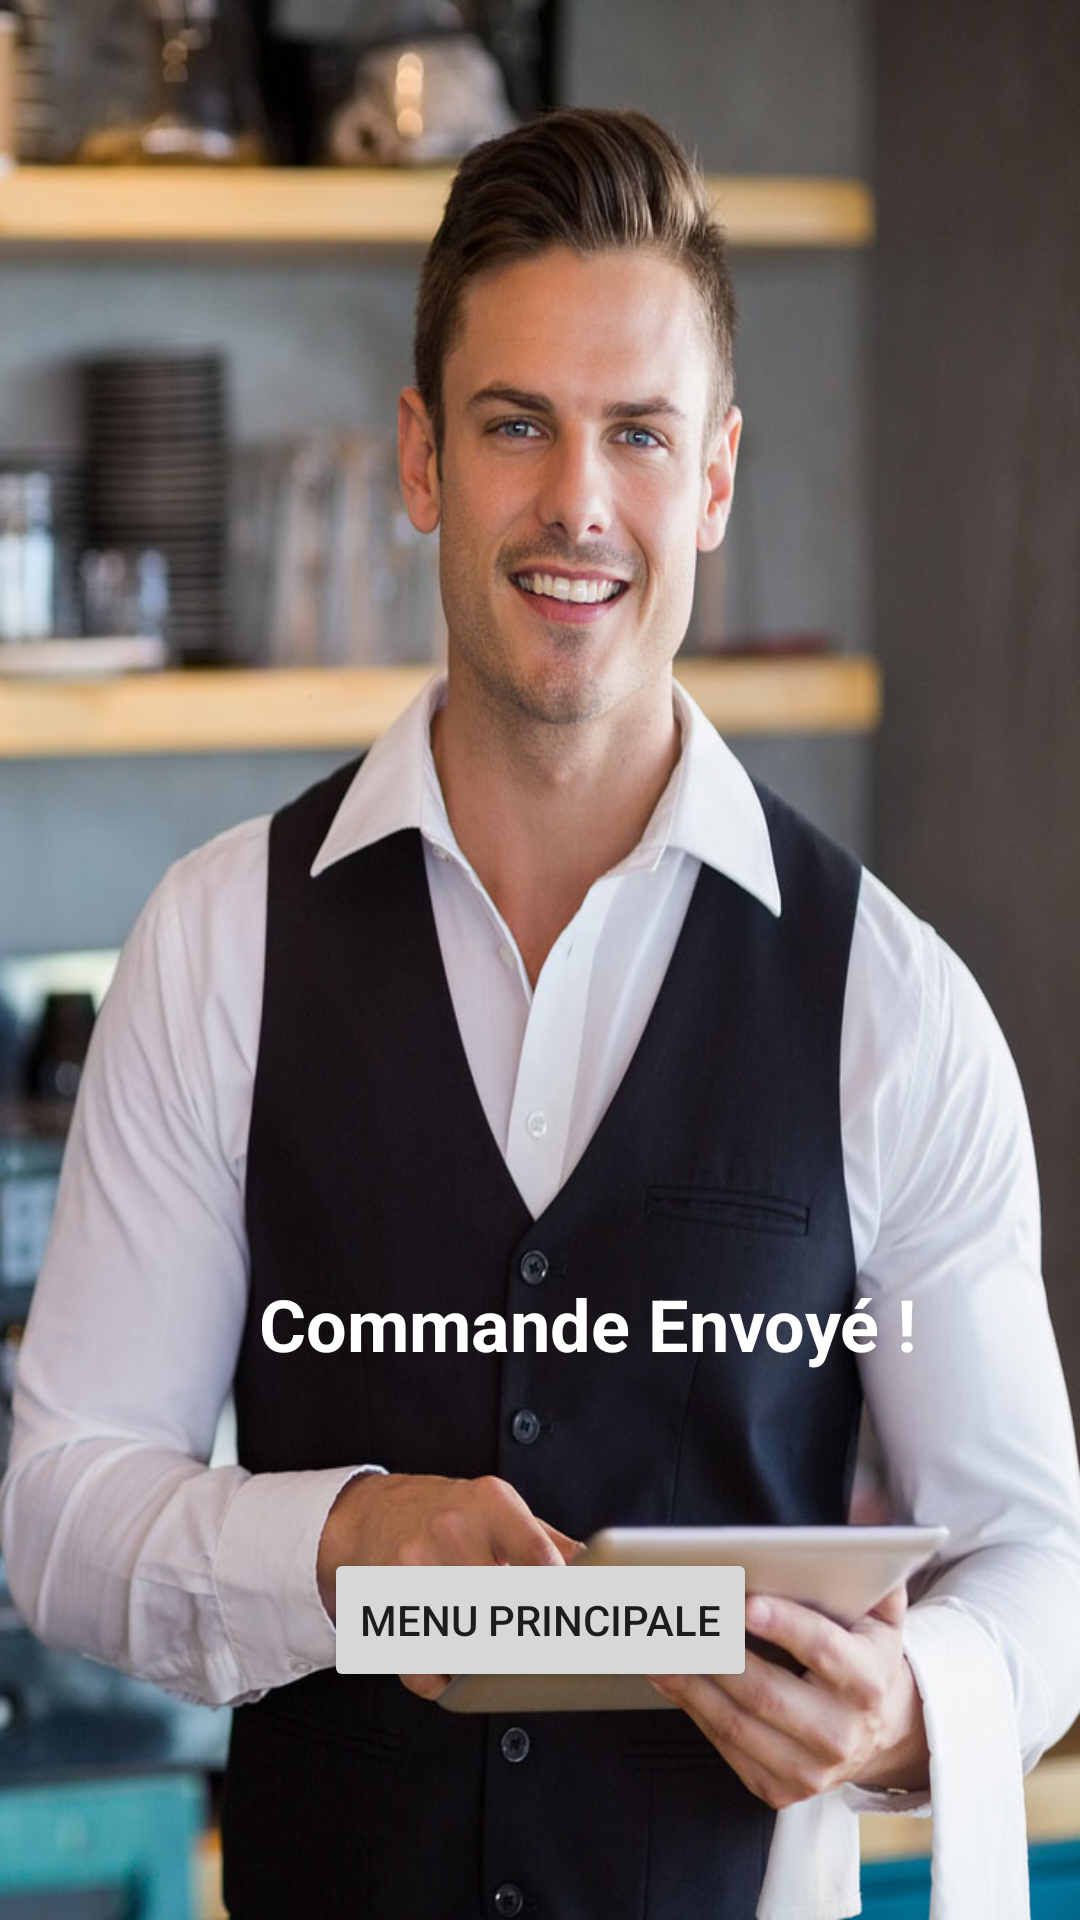

Android layout source for this screen:
<!-- AndroidManifest.xml: application theme AppTheme -->
<!-- res/layout/activity_commande_envoye.xml -->
<?xml version="1.0" encoding="utf-8"?>
<android.support.constraint.ConstraintLayout xmlns:android="http://schemas.android.com/apk/res/android"
    xmlns:app="http://schemas.android.com/apk/res-auto"
    xmlns:tools="http://schemas.android.com/tools"
    android:layout_width="match_parent"
    android:layout_height="match_parent"
    tools:context=".CommandeEnvoye"
    android:background="@drawable/restaurantserver">

    <Button
        android:id="@+id/button2"
        android:layout_width="wrap_content"
        android:layout_height="wrap_content"
        android:layout_marginBottom="76dp"
        android:layout_marginEnd="8dp"
        android:layout_marginLeft="8dp"
        android:layout_marginRight="8dp"
        android:layout_marginStart="8dp"
        android:onClick="retourMenuPrincipale"
        android:text="Menu Principale"
        app:layout_constraintBottom_toBottomOf="parent"
        app:layout_constraintEnd_toEndOf="parent"
        app:layout_constraintStart_toStartOf="parent" />

    <TextView
        android:id="@+id/textView"
        android:layout_width="wrap_content"
        android:layout_height="wrap_content"
        android:layout_marginBottom="8dp"
        android:layout_marginEnd="8dp"
        android:layout_marginStart="8dp"
        android:gravity="center_horizontal"
        android:text="Commande Envoyé !"
        android:textSize="24sp"
        android:textStyle="bold"
        app:layout_constraintBottom_toBottomOf="parent"
        app:layout_constraintEnd_toEndOf="parent"
        app:layout_constraintHorizontal_bias="0.625"
        app:layout_constraintStart_toStartOf="parent"
        app:layout_constraintTop_toTopOf="parent"
        app:layout_constraintVertical_bias="0.709"
        android:textColor="@android:color/white"/>
</android.support.constraint.ConstraintLayout>
<!-- resources referenced by this layout -->
<resources>
  <!-- drawable restaurantserver: jpg bitmap (drawable, 120579 bytes) -->
  <style name="AppTheme" parent="Theme.AppCompat.Light.DarkActionBar">
          
          <item name="colorPrimary">@color/colorPrimary</item>
          <item name="colorPrimaryDark">@color/colorPrimaryDark</item>
          <item name="colorAccent">@color/colorAccent</item>
      </style>
  <color name="colorPrimary">#3F51B5</color>
  <color name="colorPrimaryDark">#303F9F</color>
  <color name="colorAccent">#FF4081</color>
</resources>
